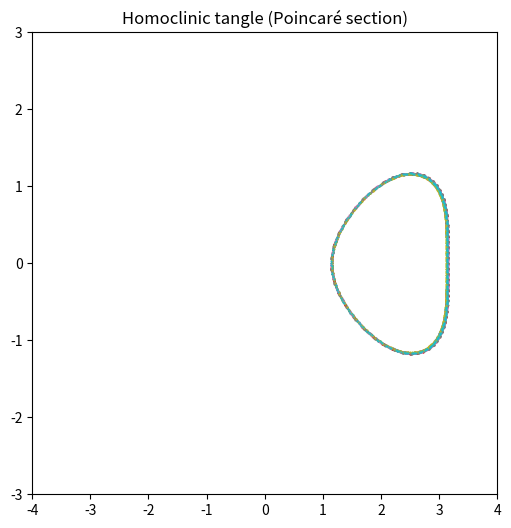

Here is the Python script that generated this plot:
import numpy as np
import matplotlib.pyplot as plt
from scipy.integrate import solve_ivp

eps = 0.2
omega = 1.0
T = 2 * np.pi / omega

def f(t, z):
    x, y = z
    dx = y
    dy = np.sin(x) + eps * np.cos(omega * t)
    return [dx, dy]

def poincare(z0, n_iter=300):
    t0 = 0
    z = z0
    pts = []

    for _ in range(n_iter):
        sol = solve_ivp(f, [t0, t0 + T], z, max_step=0.05)
        z = [sol.y[0, -1], sol.y[1, -1]]
        pts.append(z)

    return np.array(pts)

plt.figure(figsize=(6,6))

# initial points near separatrix (homoclinic loop)
for _ in range(10):
    z0 = [np.pi + 0.01*np.random.randn(), 0.01*np.random.randn()]
    pts = poincare(z0)
    plt.plot(pts[:,0], pts[:,1], '.', markersize=1)

plt.xlim(-4, 4)
plt.ylim(-3, 3)
plt.title("Homoclinic tangle (Poincaré section)")
plt.show()
